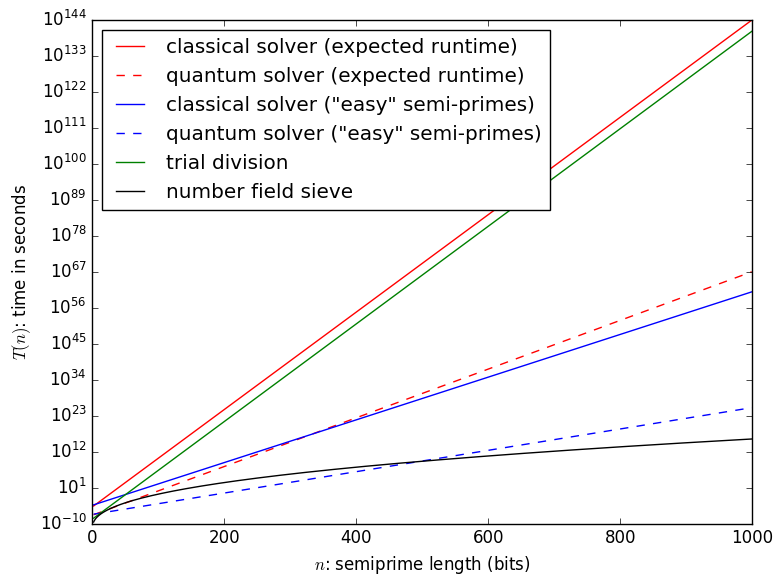

Recreate this plot in Python.
#/usr/bin/env python3

from collections import defaultdict
import math
import matplotlib.pyplot as plt
import matplotlib as mpl

mpl.style.use('classic')

# upper bound on the number of operations per second for the SAT solver
OP_SEC = 10**10

def quantum_speedup(t):
    '''Expected quantum speedup, given classical runtime t.
    Assumptions:
     - classical method achieved the upper bound on operations/sec
     - full computation benefits from quadratic speedup
     - quantum computer has same clock speed as the classical computer
    '''
    ops = t * OP_SEC
    qops = math.sqrt(ops)
    qt = qops / OP_SEC
    return qt

def plot():
    domain = range(2, 1000)
    xs = list(domain)

    # expected runtime
    def sat_runtime(n):
        return 2**(.495*n - 16.4)
    exp = list(map(sat_runtime, domain))
    plt.plot(xs, exp, 'r', label='classical solver (expected runtime)',)
    
    # expected runtime (quantum speedup)
    qexp = list(map(quantum_speedup, exp))
    plt.plot(xs, qexp, 'r--', label='quantum solver (expected runtime)')
    
    # 1/10000 expected runtime
    def sat_min_min(n):
        return 2**(.217*n - 14.7)
    pr_exp = list(map(sat_min_min, domain))
    plt.plot(xs, pr_exp, 'b', label='classical solver ("easy" semi-primes)')

    # 1/10000 expected runtime (quantum speedup)
    pr_qexp = list(map(quantum_speedup, pr_exp))
    plt.plot(xs, pr_qexp, 'b--', label='quantum solver ("easy" semi-primes)')

    # trial division (experimental)
    def trialdiv_runtime(n):
        return 2**(.496*n - 28.8)
    td = list(map(trialdiv_runtime, domain))
    plt.plot(xs, td, 'g', label='trial division')

    # Number Field Sieve
    def nfs_runtime(n):
        '''L_n[1/3, (64/9)^1/3 + o(1)]'''
        x = (64.0/9.0)**(1/3)
        ln = n / math.log2(math.e)
        lln = math.log(ln)
        ops = math.exp(x * ln**(1/3) * lln**(2/3))
        return ops / OP_SEC;
    nfs = list(map(nfs_runtime, domain))
    plt.plot(xs, nfs, 'k', label='number field sieve')

    plt.yscale('log')
    plt.xlabel('$n$: semiprime length (bits)')
    plt.ylabel('$T(n)$: time in seconds')
    #plt.ylim(top=10.0**18.0)
    plt.legend(loc='best')
    plt.tight_layout()
    plt.savefig('combined.eps');

def main():
    plot()

if __name__ == '__main__':
    main()

